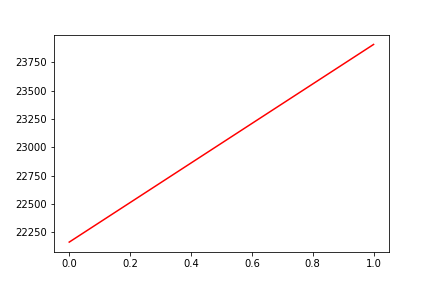

Data behind this chart, as committed beside it:
, date, assets
0, 0, 22163
1, 20200501, 23908
